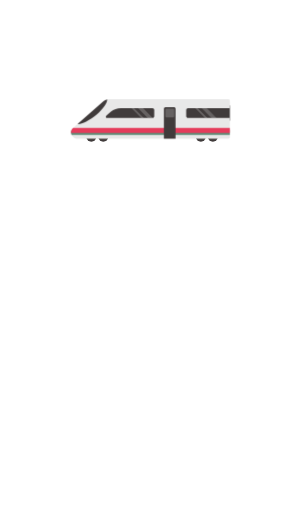
t = 0.00 s
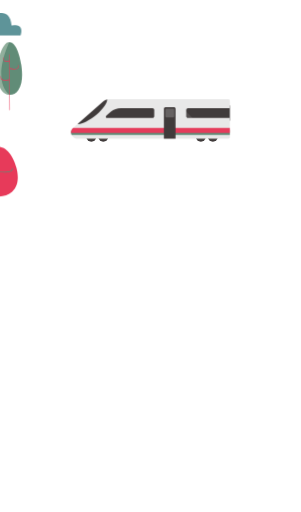
t = 1.20 s
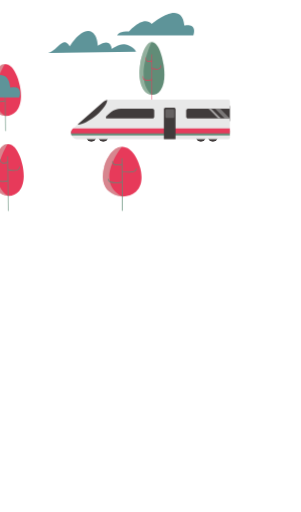
t = 2.33 s
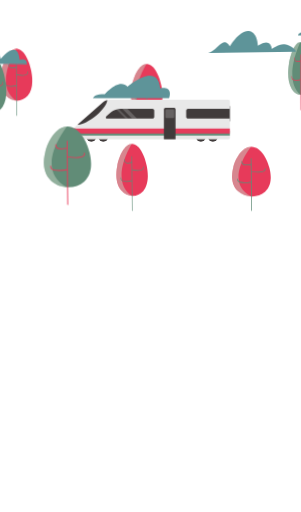
t = 3.50 s
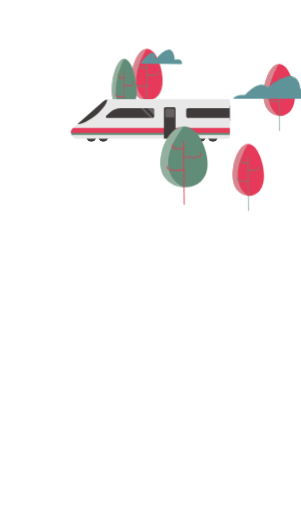
t = 4.60 s
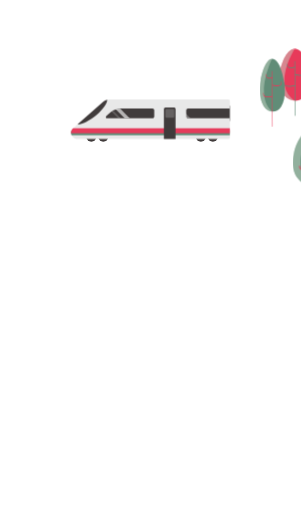
t = 5.85 s

The animated SVG that drew these frames (rendered in a browser with its animation timeline set to each time). Animation: 23 CSS @keyframes rules; one cycle of 7.00 s, repeats indefinitely.

<svg id="e11y4r30i7lro1" xmlns="http://www.w3.org/2000/svg" xmlns:xlink="http://www.w3.org/1999/xlink" viewBox="0 0 1000 1700" shape-rendering="geometricPrecision" text-rendering="geometricPrecision"><style><![CDATA[#e11y4r30i7lro1{pointer-events: all}#e11y4r30i7lro1:hover #e11y4r30i7lro8_to {animation: e11y4r30i7lro8_to__to 7000ms linear infinite normal forwards}@keyframes e11y4r30i7lro8_to__to { 0% {transform: translate(600.003906px,90.000354px)} 32.857143% {transform: translate(600.003906px,90.000354px)} 100% {transform: translate(2450px,90.000354px)} }#e11y4r30i7lro1:hover #e11y4r30i7lro21_to {animation: e11y4r30i7lro21_to__to 7000ms linear infinite normal forwards}@keyframes e11y4r30i7lro21_to__to { 0% {transform: translate(827.040575px,113.276476px)} 17.142857% {transform: translate(827.040575px,113.276476px)} 81.428571% {transform: translate(2627.040000px,113.276476px)} 100% {transform: translate(2627.040000px,113.276476px)} }#e11y4r30i7lro1:hover #e11y4r30i7lro28_to {animation: e11y4r30i7lro28_to__to 7000ms linear infinite normal forwards}@keyframes e11y4r30i7lro28_to__to { 0% {transform: translate(0.000061px,36.212039px)} 62.857143% {transform: translate(1850px,36.212039px)} 100% {transform: translate(1850px,36.212039px)} }#e11y4r30i7lro1:hover #e11y4r30i7lro35_to {animation: e11y4r30i7lro35_to__to 7000ms linear infinite normal forwards}@keyframes e11y4r30i7lro35_to__to { 0% {transform: translate(0px,0px)} 4.285714% {transform: translate(0px,2px)} 7.142857% {transform: translate(0px,-2px)} 10% {transform: translate(0px,2px)} 12.857143% {transform: translate(0px,-2px)} 15.714286% {transform: translate(0px,2px)} 18.571429% {transform: translate(0px,-2px)} 21.428571% {transform: translate(0px,2px)} 24.285714% {transform: translate(0px,-2px)} 27.142857% {transform: translate(0px,2px)} 30% {transform: translate(0px,-2px)} 32.857143% {transform: translate(0px,2px)} 35.714286% {transform: translate(0px,-2px)} 38.571429% {transform: translate(0px,2px)} 41.428571% {transform: translate(0px,-2px)} 44.285714% {transform: translate(0px,2px)} 47.142857% {transform: translate(0px,-2px)} 50% {transform: translate(0px,2px)} 52.857143% {transform: translate(0px,-2px)} 55.714286% {transform: translate(0px,2px)} 58.571429% {transform: translate(0px,-2px)} 61.428571% {transform: translate(0px,2px)} 64.285714% {transform: translate(0px,-2px)} 67.142857% {transform: translate(0px,2px)} 70% {transform: translate(0px,-2px)} 72.857143% {transform: translate(0px,2px)} 75.714286% {transform: translate(0px,-2px)} 78.571429% {transform: translate(0px,2px)} 81.428571% {transform: translate(0px,-2px)} 84.285714% {transform: translate(0px,2px)} 87.142857% {transform: translate(0px,-2px)} 90% {transform: translate(0px,2px)} 92.857143% {transform: translate(0px,-2px)} 95.714286% {transform: translate(0px,2px)} 100% {transform: translate(0px,0px)} }#e11y4r30i7lro1:hover #e11y4r30i7lro37_to {animation: e11y4r30i7lro37_to__to 7000ms linear infinite normal forwards}@keyframes e11y4r30i7lro37_to__to { 0% {transform: translate(-300px,0px)} 35.714286% {transform: translate(-300px,0px)} 100% {transform: translate(0px,0px)} }#e11y4r30i7lro1:hover #e11y4r30i7lro38 {animation: e11y4r30i7lro38_c_o 7000ms linear infinite normal forwards}@keyframes e11y4r30i7lro38_c_o { 0% {opacity: 0.200000} 44.285714% {opacity: 0.200000} 48.571429% {opacity: 0} 80% {opacity: 0.200000} 84.285714% {opacity: 0.700000} 87.142857% {opacity: 0.200000} 100% {opacity: 0.200000} }#e11y4r30i7lro1:hover #e11y4r30i7lro39 {animation: e11y4r30i7lro39_c_o 7000ms linear infinite normal forwards}@keyframes e11y4r30i7lro39_c_o { 0% {opacity: 0.200000} 52.857143% {opacity: 0.200000} 58.571429% {opacity: 0} 85.714286% {opacity: 0.200000} 90% {opacity: 0.700000} 92.857143% {opacity: 0.200000} 100% {opacity: 0.200000} }#e11y4r30i7lro1:hover #e11y4r30i7lro40_to {animation: e11y4r30i7lro40_to__to 7000ms linear infinite normal forwards}@keyframes e11y4r30i7lro40_to__to { 0% {transform: translate(0px,0px)} 42.857143% {transform: translate(330px,0px)} 100% {transform: translate(330px,0px)} }#e11y4r30i7lro1:hover #e11y4r30i7lro41 {animation: e11y4r30i7lro41_c_o 7000ms linear infinite normal forwards}@keyframes e11y4r30i7lro41_c_o { 0% {opacity: 0.200000} 5.714286% {opacity: 0} 27.142857% {opacity: 0.200000} 30% {opacity: 0.700000} 35.714286% {opacity: 0} 100% {opacity: 0} }#e11y4r30i7lro1:hover #e11y4r30i7lro42 {animation: e11y4r30i7lro42_c_o 7000ms linear infinite normal forwards}@keyframes e11y4r30i7lro42_c_o { 0% {opacity: 0.200000} 2.857143% {opacity: 0.200000} 8.571429% {opacity: 0} 30% {opacity: 0.200000} 34.285714% {opacity: 0.700000} 40% {opacity: 0} 100% {opacity: 0} }#e11y4r30i7lro1:hover #e11y4r30i7lro43_to {animation: e11y4r30i7lro43_to__to 7000ms linear infinite normal forwards}@keyframes e11y4r30i7lro43_to__to { 0% {transform: translate(-384.496895px,0px)} 27.142857% {transform: translate(-384.496895px,0px)} 100% {transform: translate(0px,0px)} }#e11y4r30i7lro1:hover #e11y4r30i7lro44 {animation: e11y4r30i7lro44_c_o 7000ms linear infinite normal forwards}@keyframes e11y4r30i7lro44_c_o { 0% {opacity: 0} 28.571429% {opacity: 0} 52.857143% {opacity: 0.200000} 57.142857% {opacity: 0.700000} 62.857143% {opacity: 0.200000} 88.571429% {opacity: 0.200000} 91.428571% {opacity: 0.700000} 98.571429% {opacity: 0.200000} 100% {opacity: 0.200000} }#e11y4r30i7lro1:hover #e11y4r30i7lro45 {animation: e11y4r30i7lro45_c_o 7000ms linear infinite normal forwards}@keyframes e11y4r30i7lro45_c_o { 0% {opacity: 0} 28.571429% {opacity: 0} 50% {opacity: 0.200000} 52.857143% {opacity: 0.700000} 58.571429% {opacity: 0.200000} 82.857143% {opacity: 0.200000} 85.714286% {opacity: 0.700000} 92.857143% {opacity: 0.200000} 100% {opacity: 0.200000} }#e11y4r30i7lro1:hover #e11y4r30i7lro46_to {animation: e11y4r30i7lro46_to__to 7000ms linear infinite normal forwards}@keyframes e11y4r30i7lro46_to__to { 0% {transform: translate(0px,0px)} 14.285714% {transform: translate(115.500144px,0px)} 100% {transform: translate(115.500144px,0px)} }#e11y4r30i7lro1:hover #e11y4r30i7lro47 {animation: e11y4r30i7lro47_c_o 7000ms linear infinite normal forwards}@keyframes e11y4r30i7lro47_c_o { 0% {opacity: 0.200000} 2.857143% {opacity: 0.200000} 7.142857% {opacity: 0.700000} 12.857143% {opacity: 0} 100% {opacity: 0} }#e11y4r30i7lro1:hover #e11y4r30i7lro48 {animation: e11y4r30i7lro48_c_o 7000ms linear infinite normal forwards}@keyframes e11y4r30i7lro48_c_o { 0% {opacity: 0.200000} 2.857143% {opacity: 0.700000} 8.571429% {opacity: 0} 100% {opacity: 0} }#e11y4r30i7lro1:hover #e11y4r30i7lro55_to {animation: e11y4r30i7lro55_to__to 7000ms linear infinite normal forwards}@keyframes e11y4r30i7lro55_to__to { 0% {transform: translate(-708.010000px,139.529992px)} 15.714286% {transform: translate(-708.010000px,139.529992px)} 88.571429% {transform: translate(1452.610000px,150.881296px)} 100% {transform: translate(1452.610000px,150.881296px)} }#e11y4r30i7lro1:hover #e11y4r30i7lro56_to {animation: e11y4r30i7lro56_to__to 7000ms linear infinite normal forwards}@keyframes e11y4r30i7lro56_to__to { 0% {transform: translate(-796.855032px,-63.623640px)} 61.428571% {transform: translate(1396.860000px,-63.623640px)} 100% {transform: translate(1396.860000px,-63.623640px)} }#e11y4r30i7lro1:hover #e11y4r30i7lro57_to {animation: e11y4r30i7lro57_to__to 7000ms linear infinite normal forwards}@keyframes e11y4r30i7lro57_to__to { 0% {transform: translate(-1321.635644px,164.284802px)} 28.571429% {transform: translate(-1321.635644px,164.284802px)} 100% {transform: translate(1021.640000px,164.284802px)} }#e11y4r30i7lro1:hover #e11y4r30i7lro58_to {animation: e11y4r30i7lro58_to__to 7000ms linear infinite normal forwards}@keyframes e11y4r30i7lro58_to__to { 0% {transform: translate(-1258.803180px,-66.567499px)} 5.714286% {transform: translate(-1258.803180px,-66.567499px)} 75.714286% {transform: translate(958.800000px,-66.567499px)} 100% {transform: translate(958.800000px,-66.567499px)} }#e11y4r30i7lro1:hover #e11y4r30i7lro59_to {animation: e11y4r30i7lro59_to__to 7000ms linear infinite normal forwards}@keyframes e11y4r30i7lro59_to__to { 0% {transform: translate(821.180952px,378.719952px)} 14.285714% {transform: translate(821.180952px,378.719952px)} 95.714286% {transform: translate(2821.180000px,378.719952px)} 100% {transform: translate(2821.180000px,378.719952px)} }#e11y4r30i7lro1:hover #e11y4r30i7lro66_to {animation: e11y4r30i7lro66_to__to 7000ms linear infinite normal forwards}@keyframes e11y4r30i7lro66_to__to { 0% {transform: translate(201.432425px,50.709314px)} 22.857143% {transform: translate(201.432425px,50.709314px)} 100% {transform: translate(2101.430000px,50.709314px)} }#e11y4r30i7lro1:hover #e11y4r30i7lro73_to {animation: e11y4r30i7lro73_to__to 7000ms linear infinite normal forwards}@keyframes e11y4r30i7lro73_to__to { 0% {transform: translate(704.912114px,152.519927px)} 74.285714% {transform: translate(2604.910000px,152.519927px)} 100% {transform: translate(2604.910000px,152.519927px)} }]]></style><g id="e11y4r30i7lro2"><g id="e11y4r30i7lro3"><circle id="e11y4r30i7lro4" r="16.430000" transform="matrix(1 0 0 1 303.32703900999968 454.20109753499992)" fill="rgb(64,59,59)" stroke="none" stroke-width="1"/><circle id="e11y4r30i7lro5" r="16.430000" transform="matrix(1 0 0 1 343.15703900999961 454.20109753499992)" fill="rgb(64,59,59)" stroke="none" stroke-width="1"/><circle id="e11y4r30i7lro6" r="16.430000" transform="matrix(1 0 0 1 667.29703900999948 454.20109753499992)" fill="rgb(64,59,59)" stroke="none" stroke-width="1"/><circle id="e11y4r30i7lro7" r="16.430000" transform="matrix(1 0 0 1 707.18703900999981 454.20109753499992)" fill="rgb(64,59,59)" stroke="none" stroke-width="1"/><g id="e11y4r30i7lro8_to" transform="translate(600.003906,90.000354)"><g id="e11y4r30i7lro8" transform="translate(0,0)"><path id="e11y4r30i7lro9" d="M1570.540000,16.160000C1544.090000,15.890000,1526.380000,60.210000,1521.230000,87.880000C1519.110000,99.300000,1511.050000,142.600000,1533.890000,169.880000C1553.410000,193.160000,1587.380000,195.070000,1607.200000,172.440000C1629.780000,146.640000,1621.680000,102.990000,1619.200000,89.620000C1614.370000,63.620000,1597.720000,16.480000,1570.550000,16.190000" transform="matrix(1 0 0 1 -2587.74264099999982 55.74964626999997)" fill="rgb(231,58,90)" stroke="none" stroke-width="1"/><path id="e11y4r30i7lro10" d="M1569.270000,16C1569.270000,16,1492.630000,137.240000,1569.940000,188.470000C1569.940000,188.470000,1530.940000,188.470000,1519.940000,138.950000C1518.150000,132.450000,1514.620000,93.080000,1529.940000,56.950000C1540.870000,31.200000,1553.270000,17.680000,1569.260000,15.950000" transform="matrix(1 0 0 1 -2587.74264099999982 55.74964626999997)" opacity="0.49" fill="rgb(197,214,198)" stroke="none" stroke-width="1"/><path id="e11y4r30i7lro11" d="M1570.880000,238.580000C1570.258029,238.496827,1569.814958,237.934128,1569.880000,237.310000L1568.550000,57.590000C1568.472982,56.956454,1568.917896,56.378067,1569.550000,56.290000C1570.100000,56.290000,1570.550000,56.850000,1570.550000,57.560000L1571.890000,237.290000C1571.955771,237.918373,1571.514931,238.487056,1570.890000,238.580000Z" transform="matrix(1 0 0 1 -2587.74264099999982 55.74964626999997)" fill="rgb(97,140,119)" stroke="none" stroke-width="1"/><path id="e11y4r30i7lro12" d="M1557.320000,80.600000C1553.010000,80.600000,1548.630000,79.690000,1545.980000,76.650000C1543.980000,74.320000,1543.130000,71.040000,1543.560000,66.900000C1543.640000,66.200000,1544.140000,65.700000,1544.690000,65.800000C1545.296907,65.995747,1545.661885,66.614064,1545.540000,67.240000C1545.200000,70.530000,1545.780000,72.980000,1547.310000,74.740000C1553.020000,81.290000,1569.470000,76.110000,1569.640000,76.060000C1570.170000,75.890000,1570.710000,76.300000,1570.850000,76.990000C1571.011887,77.615065,1570.704992,78.266690,1570.120000,78.540000C1565.969245,79.815797,1561.661447,80.509083,1557.320000,80.600000Z" transform="matrix(1 0 0 1 -2587.74264099999982 55.74964626999997)" fill="rgb(97,140,119)" stroke="none" stroke-width="1"/><path id="e11y4r30i7lro13" d="M1551.770000,142C1544.620000,142,1537.360000,140.780000,1534.050000,136.450000C1532.335741,134.074609,1531.697211,131.088757,1532.290000,128.220000C1532.400000,127.530000,1532.930000,127.080000,1533.460000,127.220000C1534.059479,127.459860,1534.394783,128.100758,1534.250000,128.730000C1533.798857,130.794835,1534.245981,132.954113,1535.480000,134.670000C1542.180000,143.440000,1569.480000,137.510000,1569.710000,137.450000C1570.250000,137.320000,1570.770000,137.790000,1570.860000,138.450000C1570.999331,139.076652,1570.652929,139.709585,1570.050000,139.930000C1564.037791,141.208575,1557.915875,141.901811,1551.770000,142Z" transform="matrix(1 0 0 1 -2587.74264099999982 55.74964626999997)" fill="rgb(97,140,119)" stroke="none" stroke-width="1"/><path id="e11y4r30i7lro14" d="M1589.210000,105.440000C1583.069635,105.366013,1576.950948,104.696206,1570.940000,103.440000C1570.336125,103.219845,1569.986452,102.588727,1570.120000,101.960000C1570.210000,101.260000,1570.730000,100.790000,1571.280000,100.960000C1571.550000,101.020000,1598.810000,106.960000,1605.500000,98.180000C1606.732837,96.463594,1607.179852,94.304841,1606.730000,92.240000C1606.589626,91.611332,1606.923507,90.973154,1607.520000,90.730000C1608.060000,90.600000,1608.590000,91.050000,1608.690000,91.730000C1609.282789,94.598757,1608.644259,97.584609,1606.930000,99.960000C1603.620000,104.220000,1596.360000,105.440000,1589.210000,105.440000Z" transform="matrix(1 0 0 1 -2587.74264099999982 55.74964626999997)" fill="rgb(97,140,119)" stroke="none" stroke-width="1"/><path id="e11y4r30i7lro15" d="M1495.100000,49.310000C1474.100000,49.030000,1460.100000,94.130000,1455.960000,122.310000C1454.280000,133.920000,1447.890000,177.980000,1465.960000,205.710000C1481.450000,229.400000,1508.410000,231.340000,1524.140000,208.310000C1542.060000,182.060000,1535.630000,137.650000,1533.660000,124.040000C1529.820000,97.550000,1516.600000,49.620000,1495.050000,49.330000" transform="matrix(1 0 0 1 -2587.74264099999982 55.74964626999997)" fill="rgb(97,140,119)" stroke="none" stroke-width="1"/><path id="e11y4r30i7lro16" d="M1494,49.310000C1494,49.310000,1433.180000,172.670000,1494.530000,224.800000C1494.530000,224.800000,1463.530000,224.800000,1454.870000,174.410000C1453.450000,167.800000,1450.650000,127.740000,1462.800000,91.010000C1471.470000,64.800000,1481.310000,51.010000,1494,49.310000" transform="matrix(1 0 0 1 -2587.74264099999982 55.74964626999997)" opacity="0.49" fill="rgb(197,214,198)" stroke="none" stroke-width="1"/><path id="e11y4r30i7lro17" d="M1495.360000,275.620000C1494.930000,275.620000,1494.580000,275.050000,1494.570000,274.330000L1493.510000,91.460000C1493.510000,90.740000,1493.860000,90.150000,1494.300000,90.140000C1494.740000,90.130000,1495.100000,90.710000,1495.100000,91.430000L1496.160000,274.310000C1496.160000,275.030000,1495.810000,275.610000,1495.370000,275.620000Z" transform="matrix(1 0 0 1 -2587.74264099999982 55.74964626999997)" fill="rgb(232,58,90)" stroke="none" stroke-width="1"/><path id="e11y4r30i7lro18" d="M1484.610000,114.880000C1481.190000,114.880000,1477.710000,113.950000,1475.610000,110.880000C1473.990000,108.500000,1473.340000,105.160000,1473.690000,100.960000C1473.750000,100.240000,1474.150000,99.740000,1474.580000,99.840000C1475.010000,99.940000,1475.320000,100.590000,1475.260000,101.300000C1474.990000,104.650000,1475.440000,107.150000,1476.660000,108.940000C1481.200000,115.600000,1494.250000,110.330000,1494.380000,110.270000C1494.800000,110.100000,1495.230000,110.520000,1495.380000,111.270000C1495.534100,111.866038,1495.303133,112.495225,1494.800000,112.850000C1491.547258,114.114196,1488.098883,114.801164,1484.610000,114.880000Z" transform="matrix(1 0 0 1 -2587.74264099999982 55.74964626999997)" fill="rgb(232,58,90)" stroke="none" stroke-width="1"/><path id="e11y4r30i7lro19" d="M1480.200000,177.320000C1474.530000,177.320000,1468.770000,176.080000,1466.140000,171.680000C1464.758952,169.118523,1464.266575,166.171293,1464.740000,163.300000C1464.830000,162.600000,1465.250000,162.140000,1465.670000,162.300000C1466.090000,162.460000,1466.380000,163.130000,1466.300000,163.830000C1465.956046,165.885555,1466.307971,167.997108,1467.300000,169.830000C1472.620000,178.750000,1494.300000,172.720000,1494.470000,172.660000C1494.890000,172.530000,1495.310000,173.010000,1495.380000,173.720000C1495.450000,174.430000,1495.170000,175.100000,1494.740000,175.220000C1489.998838,176.518650,1485.114866,177.224038,1480.200000,177.320000Z" transform="matrix(1 0 0 1 -2587.74264099999982 55.74964626999997)" fill="rgb(232,58,90)" stroke="none" stroke-width="1"/><path id="e11y4r30i7lro20" d="M1509.910000,140.150000C1505.010268,140.054752,1500.140660,139.359574,1495.410000,138.080000C1494.980000,137.950000,1494.690000,137.280000,1494.760000,136.570000C1494.830000,135.860000,1495.250000,135.380000,1495.680000,135.510000C1495.900000,135.570000,1517.530000,141.600000,1522.840000,132.680000C1523.843215,130.832831,1524.195460,128.701743,1523.840000,126.630000C1523.750000,125.930000,1524.030000,125.240000,1524.460000,125.100000C1524.890000,124.960000,1525.310000,125.430000,1525.390000,126.100000C1525.871861,128.970184,1525.382722,131.919096,1524,134.480000C1521.350000,138.910000,1515.580000,140.150000,1509.910000,140.150000Z" transform="matrix(1 0 0 1 -2587.74264099999982 55.74964626999997)" fill="rgb(232,58,90)" stroke="none" stroke-width="1"/></g></g><g id="e11y4r30i7lro21_to" transform="translate(827.040575,113.276476)"><g id="e11y4r30i7lro21" transform="translate(0,0)"><path id="e11y4r30i7lro22" d="M1328.390000,43.390000C1301.940000,43.110000,1284.230000,87.440000,1279.080000,115.100000C1276.960000,126.520000,1268.900000,169.820000,1291.740000,197.100000C1311.260000,220.380000,1345.230000,222.290000,1365.050000,199.660000C1387.630000,173.860000,1379.530000,130.210000,1377.050000,116.840000C1372.220000,90.840000,1355.570000,43.700000,1328.400000,43.420000" transform="matrix(1 0 0 1 -2587.74264099999982 55.74964626999997)" fill="rgb(231,58,90)" stroke="none" stroke-width="1"/><path id="e11y4r30i7lro23" d="M1327.120000,43.260000C1327.120000,43.260000,1250.480000,164.500000,1327.790000,215.730000C1327.790000,215.730000,1288.790000,215.730000,1277.790000,166.210000C1276,159.710000,1272.470000,120.340000,1287.790000,84.210000C1298.720000,58.450000,1311.120000,44.930000,1327.110000,43.210000" transform="matrix(1 0 0 1 -2587.74264099999982 55.74964626999997)" opacity="0.49" fill="rgb(197,214,198)" stroke="none" stroke-width="1"/><path id="e11y4r30i7lro24" d="M1328.730000,265.800000C1328.108029,265.716827,1327.664958,265.154128,1327.730000,264.530000L1326.390000,84.810000C1326.323813,84.179469,1326.763587,83.607762,1327.390000,83.510000C1327.940000,83.510000,1328.390000,84.080000,1328.390000,84.780000L1329.730000,264.510000C1329.795771,265.138373,1329.354931,265.707056,1328.730000,265.800000Z" transform="matrix(1 0 0 1 -2587.74264099999982 55.74964626999997)" fill="rgb(97,140,119)" stroke="none" stroke-width="1"/><path id="e11y4r30i7lro25" d="M1315.170000,107.820000C1310.860000,107.820000,1306.480000,106.910000,1303.830000,103.880000C1301.830000,101.540000,1300.980000,98.260000,1301.410000,94.120000C1301.490000,93.420000,1301.990000,92.920000,1302.540000,93.020000C1303.146907,93.215747,1303.511885,93.834064,1303.390000,94.460000C1303.050000,97.750000,1303.630000,100.210000,1305.160000,101.970000C1310.870000,108.510000,1327.320000,103.330000,1327.480000,103.280000C1328.020000,103.110000,1328.560000,103.520000,1328.700000,104.210000C1328.866179,104.835461,1328.558030,105.489748,1327.970000,105.760000C1323.818981,107.034664,1319.511342,107.727925,1315.170000,107.820000Z" transform="matrix(1 0 0 1 -2587.74264099999982 55.74964626999997)" fill="rgb(97,140,119)" stroke="none" stroke-width="1"/><path id="e11y4r30i7lro26" d="M1309.620000,169.190000C1302.470000,169.190000,1295.210000,167.970000,1291.900000,163.640000C1290.187389,161.267686,1289.548882,158.285570,1290.140000,155.420000C1290.250000,154.720000,1290.780000,154.280000,1291.310000,154.420000C1291.909479,154.659860,1292.244783,155.300758,1292.100000,155.930000C1291.648857,157.994835,1292.095981,160.154113,1293.330000,161.870000C1300.030000,170.640000,1327.330000,164.710000,1327.560000,164.650000C1328.100000,164.520000,1328.620000,165,1328.710000,165.650000C1328.849331,166.276652,1328.502929,166.909585,1327.900000,167.130000C1321.888355,168.410716,1315.765904,169.100664,1309.620000,169.190000Z" transform="matrix(1 0 0 1 -2587.74264099999982 55.74964626999997)" fill="rgb(97,140,119)" stroke="none" stroke-width="1"/><path id="e11y4r30i7lro27" d="M1347.060000,132.660000C1340.919290,132.591730,1334.800048,131.921862,1328.790000,130.660000C1328.186125,130.439845,1327.836452,129.808727,1327.970000,129.180000C1328.060000,128.490000,1328.580000,128.010000,1329.130000,128.180000C1329.400000,128.240000,1356.660000,134.180000,1363.350000,125.400000C1364.584019,123.684113,1365.031143,121.524835,1364.580000,119.460000C1364.435217,118.830758,1364.770521,118.189860,1365.370000,117.950000C1365.910000,117.820000,1366.440000,118.270000,1366.540000,118.950000C1367.131118,121.815570,1366.492611,124.797686,1364.780000,127.170000C1361.470000,131.440000,1354.210000,132.660000,1347.060000,132.660000Z" transform="matrix(1 0 0 1 -2587.74264099999982 55.74964626999997)" fill="rgb(97,140,119)" stroke="none" stroke-width="1"/></g></g><g id="e11y4r30i7lro28_to" transform="translate(0.000061,36.212039)"><g id="e11y4r30i7lro28" transform="translate(0,0)"><path id="e11y4r30i7lro29" d="M1180.310000,102C1159.310000,101.720000,1145.310000,146.820000,1141.180000,175C1139.490000,186.610000,1133.100000,230.670000,1151.180000,258.400000C1166.670000,282.090000,1193.630000,284.030000,1209.360000,261C1227.280000,234.750000,1220.850000,190.340000,1218.880000,176.730000C1215.040000,150.240000,1201.830000,102.310000,1180.270000,102.020000" transform="matrix(1 0 0 1 -1652.90474859000051 1.04890245999985)" fill="rgb(97,140,119)" stroke="none" stroke-width="1"/><path id="e11y4r30i7lro30" d="M1179.250000,102C1179.250000,102,1118.430000,225.360000,1179.780000,277.490000C1179.780000,277.490000,1148.780000,277.490000,1140.120000,227.100000C1138.700000,220.490000,1135.900000,180.430000,1148.050000,143.700000C1156.720000,117.490000,1166.560000,103.700000,1179.250000,102" transform="matrix(1 0 0 1 -1652.90474859000051 1.04890245999985)" opacity="0.49" fill="rgb(197,214,198)" stroke="none" stroke-width="1"/><path id="e11y4r30i7lro31" d="M1180.580000,328.320000C1180.140000,328.320000,1179.790000,327.750000,1179.780000,327.030000L1178.720000,144.160000C1178.720000,143.440000,1179.070000,142.850000,1179.510000,142.840000C1179.950000,142.830000,1180.310000,143.410000,1180.310000,144.130000L1181.370000,327C1181.370000,327.720000,1181.020000,328.310000,1180.580000,328.310000Z" transform="matrix(1 0 0 1 -1652.90474859000051 1.04890245999985)" fill="rgb(232,58,90)" stroke="none" stroke-width="1"/><path id="e11y4r30i7lro32" d="M1169.820000,167.580000C1166.400000,167.580000,1162.920000,166.650000,1160.820000,163.580000C1159.200000,161.200000,1158.550000,157.860000,1158.900000,153.660000C1158.960000,152.940000,1159.360000,152.440000,1159.790000,152.540000C1160.220000,152.640000,1160.530000,153.290000,1160.470000,154C1160.200000,157.350000,1160.660000,159.850000,1161.870000,161.640000C1166.410000,168.300000,1179.460000,163.030000,1179.590000,162.970000C1180.020000,162.800000,1180.450000,163.220000,1180.590000,163.970000C1180.744100,164.566038,1180.513133,165.195225,1180.010000,165.550000C1176.757258,166.814196,1173.308883,167.501164,1169.820000,167.580000Z" transform="matrix(1 0 0 1 -1652.90474859000051 1.04890245999985)" fill="rgb(232,58,90)" stroke="none" stroke-width="1"/><path id="e11y4r30i7lro33" d="M1165.410000,230C1159.740000,230,1153.980000,228.760000,1151.350000,224.360000C1149.990489,221.798426,1149.515868,218.859291,1150,216C1150.090000,215.300000,1150.510000,214.840000,1150.930000,215C1151.350000,215.160000,1151.640000,215.830000,1151.560000,216.530000C1151.204540,218.601743,1151.556785,220.732831,1152.560000,222.580000C1157.870000,231.500000,1179.500000,225.470000,1179.720000,225.410000C1180.150000,225.280000,1180.560000,225.760000,1180.630000,226.470000C1180.700000,227.180000,1180.420000,227.850000,1179.990000,227.980000C1175.231123,229.248176,1170.334408,229.926596,1165.410000,230Z" transform="matrix(1 0 0 1 -1652.90474859000051 1.04890245999985)" fill="rgb(232,58,90)" stroke="none" stroke-width="1"/><path id="e11y4r30i7lro34" d="M1195.120000,192.850000C1190.220333,192.753951,1185.350822,192.058786,1180.620000,190.780000C1180.190000,190.650000,1179.900000,189.980000,1179.980000,189.270000C1180.060000,188.560000,1180.460000,188.080000,1180.890000,188.210000C1181.110000,188.270000,1202.740000,194.300000,1208.050000,185.380000C1209.042029,183.547108,1209.393954,181.435555,1209.050000,179.380000C1208.960000,178.680000,1209.240000,177.990000,1209.670000,177.850000C1210.100000,177.710000,1210.520000,178.180000,1210.610000,178.850000C1211.083425,181.721293,1210.591048,184.668523,1209.210000,187.230000C1206.560000,191.610000,1200.800000,192.850000,1195.120000,192.850000Z" transform="matrix(1 0 0 1 -1652.90474859000051 1.04890245999985)" fill="rgb(232,58,90)" stroke="none" stroke-width="1"/></g></g><g id="e11y4r30i7lro35_to" transform="translate(0,0)"><g id="e11y4r30i7lro35" transform="translate(0,0)"><rect id="e11y4r30i7lro36" width="413.290000" height="50.460000" rx="0" ry="0" transform="matrix(1 0 0 1 350.46703900999978 349.93609753499993)" fill="rgb(64,59,59)" stroke="none" stroke-width="1"/><g id="e11y4r30i7lro37_to" transform="translate(-300,0)"><g id="e11y4r30i7lro37" transform="translate(0,0)"><path id="e11y4r30i7lro38" style="isolation:isolate" d="M2109.790000,219.250000L2093,219.250000L2125.850000,252.100000L2141.070000,252.100000C2141.543547,252.107113,2142.015477,252.043065,2142.470000,251.910000Z" transform="matrix(1 0 0 1 -1634.82296099000041 139.35109753499989)" opacity="0.2" fill="rgb(255,255,255)" stroke="none" stroke-width="1"/><path id="e11y4r30i7lro39" style="isolation:isolate" d="M2079.940000,219.250000L2071.570000,219.250000L2104.360000,252L2112.730000,252Z" transform="matrix(1 0 0 1 -1634.82296099000041 139.35109753499989)" opacity="0.2" fill="rgb(255,255,255)" stroke="none" stroke-width="1"/></g></g><g id="e11y4r30i7lro40_to" transform="translate(0,0)"><g id="e11y4r30i7lro40" transform="translate(0,0)"><path id="e11y4r30i7lro41" style="isolation:isolate" d="M2109.790000,219.250000L2093,219.250000L2125.850000,252.100000L2141.070000,252.100000C2141.543547,252.107113,2142.015477,252.043065,2142.470000,251.910000Z" transform="matrix(1 0 0 1 -1634.82296099000041 139.35109753499989)" opacity="0.2" fill="rgb(255,255,255)" stroke="none" stroke-width="1"/><path id="e11y4r30i7lro42" style="isolation:isolate" d="M2079.940000,219.250000L2071.570000,219.250000L2104.360000,252L2112.730000,252Z" transform="matrix(1 0 0 1 -1634.82296099000041 139.35109753499989)" opacity="0.2" fill="rgb(255,255,255)" stroke="none" stroke-width="1"/></g></g><g id="e11y4r30i7lro43_to" transform="translate(-384.496895,0)"><g id="e11y4r30i7lro43" transform="translate(0,0)"><path id="e11y4r30i7lro44" style="isolation:isolate" d="M2291.510000,219.290000L2283.140000,219.290000L2315.930000,252.080000L2324.300000,252.080000Z" transform="matrix(1 0 0 1 -1634.82296099000041 139.35109753499989)" opacity="0" fill="rgb(255,255,255)" stroke="none" stroke-width="1"/><path id="e11y4r30i7lro45" style="isolation:isolate" d="M2321.300000,219.290000L2304.550000,219.290000L2337.410000,252.140000L2352.620000,252.140000C2353.084352,252.160394,2353.549205,252.113235,2354,252Z" transform="matrix(1 0 0 1 -1634.82296099000041 139.35109753499989)" opacity="0" fill="rgb(255,255,255)" stroke="none" stroke-width="1"/></g></g><g id="e11y4r30i7lro46_to" transform="translate(0,0)"><g id="e11y4r30i7lro46" transform="translate(0,0)"><path id="e11y4r30i7lro47" style="isolation:isolate" d="M2291.510000,219.290000L2283.140000,219.290000L2315.930000,252.080000L2324.300000,252.080000Z" transform="matrix(1 0 0 1 -1634.82296099000041 139.35109753499989)" opacity="0.2" fill="rgb(255,255,255)" stroke="none" stroke-width="1"/><path id="e11y4r30i7lro48" style="isolation:isolate" d="M2321.300000,219.290000L2304.550000,219.290000L2337.410000,252.140000L2352.620000,252.140000C2353.084352,252.160394,2353.549205,252.113235,2354,252Z" transform="matrix(1 0 0 1 -1634.82296099000041 139.35109753499989)" opacity="0.2" fill="rgb(255,255,255)" stroke="none" stroke-width="1"/></g></g><path id="e11y4r30i7lro49" d="M2259.550000,252.270000C2256.162873,252.270004,2253.415516,249.527122,2253.410000,246.140000L2253.410000,225.620000C2253.410000,222.228972,2256.158972,219.480000,2259.550000,219.480000L2398.640000,219.480000L2398.640000,195.260000C2398.547485,192.279529,2396.060720,189.935887,2393.080000,190.020000L1997.850000,190.020000C1990.457190,190.002352,1983.307443,192.659088,1977.720000,197.500000L1877.810000,285.070000C1863.170000,297.920000,1872.810000,321.070000,1892.900000,321.070000L2393.080000,321.070000C2396.027980,321.127853,2398.489360,318.834697,2398.640000,315.890000L2398.640000,252.270000ZM2147.180000,245.900000C2147.217703,247.515415,2146.602246,249.077754,2145.472916,250.233435C2144.343585,251.389117,2142.795855,252.040440,2141.180000,252.040000L1989.550000,252.040000C1988.508611,252.037357,1987.511074,251.620442,1986.777518,250.881258C1986.043961,250.142074,1985.634683,249.141379,1985.640000,248.100000C1985.623904,246.947357,1986.122488,245.847540,1987,245.100000L2003,231.420000C2012.232023,223.539588,2023.971996,219.210229,2036.110000,219.210000L2141.110000,219.210000C2142.735777,219.210000,2144.294967,219.855837,2145.444565,221.005435C2146.594163,222.155033,2147.240000,223.714223,2147.240000,225.340000Z" transform="matrix(1 0 0 1 -1634.82296099000041 139.35109753499989)" fill="rgb(232,232,232)" stroke="none" stroke-width="1"/><path id="e11y4r30i7lro50" d="M1892.710000,272C1901.710000,274.680000,1929.840000,262.410000,1954.450000,242.080000C1979.060000,221.750000,1991.910000,200.150000,1990.890000,190.750000C1986.023215,191.897607,1981.505300,194.202875,1977.720000,197.470000Z" transform="matrix(1 0 0 1 -1634.82296099000041 139.35109753499989)" fill="rgb(64,59,59)" stroke="none" stroke-width="1"/><path id="e11y4r30i7lro51" d="M1872.440000,308.140000L2398.580000,308.140000L2398.580000,291.590000L1872.760000,291.590000C1870.198189,296.784751,1870.080913,302.850102,1872.440000,308.140000Z" transform="matrix(1 0 0 1 -1634.82296099000041 139.35109753499989)" fill="rgb(97,140,119)" stroke="none" stroke-width="1"/><path id="e11y4r30i7lro52" d="M2398.580000,285.200000L1877.680000,285.200000C1872.839342,289.276511,1870.268759,295.442184,1870.780000,301.750000L2398.580000,301.750000Z" transform="matrix(1 0 0 1 -1634.82296099000041 139.35109753499989)" fill="rgb(229,59,91)" stroke="none" stroke-width="1"/><path id="e11y4r30i7lro53" d="M2218,321.060000L2218,221.420000C2217.983475,218.574114,2215.665912,216.278921,2212.820000,216.290000L2184.460000,216.290000C2181.614114,216.306525,2179.318921,218.624088,2179.330000,221.470000L2179.330000,321.060000Z" transform="matrix(1 0 0 1 -1634.82296099000041 139.35109753499989)" fill="rgb(64,59,59)" stroke="none" stroke-width="1"/><path id="e11y4r30i7lro54" style="isolation:isolate" d="M2184,246.080000L2184,225.520000C2184.011023,222.988920,2186.068902,220.944462,2188.600000,220.950000L2209.150000,220.950000C2210.367347,220.955293,2211.532731,221.443964,2212.389775,222.308509C2213.246819,223.173055,2213.725316,224.342653,2213.720000,225.560000L2213.720000,246.110000C2213.708977,248.641080,2211.651098,250.685538,2209.120000,250.680000L2188.600000,250.680000C2186.075216,250.642431,2184.037569,248.604784,2184,246.080000Z" transform="matrix(1 0 0 1 -1634.82296099000041 139.35109753499989)" opacity="0.2" fill="rgb(255,255,255)" stroke="none" stroke-width="1"/></g></g><g id="e11y4r30i7lro55_to" transform="translate(-708.010000,139.529992)"><path id="e11y4r30i7lro55" d="M253,180.830000C267,136.830000,223,147.830000,223,147.830000C215,56.830000,115,142.830000,115,142.830000C87,111.830000,39,167.830000,39,167.830000C6,163.830000,0,180.830000,0,180.830000Z" transform="translate(0,0)" fill="rgb(94,148,153)" stroke="none" stroke-width="1"/></g><g id="e11y4r30i7lro56_to" transform="translate(-796.855032,-63.623640)"><path id="e11y4r30i7lro56" d="M253,180.830000C267,136.830000,223,147.830000,223,147.830000C215,56.830000,115,142.830000,115,142.830000C87,111.830000,39,167.830000,39,167.830000C6,163.830000,0,180.830000,0,180.830000Z" transform="translate(0,0)" fill="rgb(94,148,153)" stroke="none" stroke-width="1"/></g><g id="e11y4r30i7lro57_to" transform="translate(-1321.635644,164.284802)"><path id="e11y4r30i7lro57" d="M707.910000,48.130000C708.910000,25.130000,683.910000,34.130000,683.910000,34.130000C676.910000,-40.870000,620.910000,31.130000,620.910000,31.130000C614.910000,-22.870000,569.910000,46.130000,569.910000,46.130000L707.910000,48.130000" transform="translate(0,0)" fill="rgb(94,148,153)" stroke="none" stroke-width="1"/></g><g id="e11y4r30i7lro58_to" transform="translate(-1258.803180,-66.567499)"><path id="e11y4r30i7lro58" d="M839.590000,238.210000C831.590000,219.210000,804.590000,214.210000,804.590000,214.210000C785.590000,209.210000,758.590000,229.210000,758.590000,229.210000C758.590000,214.210000,747.590000,209.210000,747.590000,209.210000C736.590000,201.210000,712.590000,218.210000,712.590000,218.210000C709.590000,166.210000,679.590000,169.210000,679.590000,169.210000C648.590000,170.210000,619.590000,220.210000,619.590000,220.210000C617.059953,215.886302,613.653722,212.139448,609.590000,209.210000C605.526278,206.280552,599.590000,200.210000,576.590000,223.210000C553.590000,246.210000,542.590000,242.210000,542.590000,242.210000Z" transform="translate(0,0)" fill="rgb(94,148,153)" stroke="none" stroke-width="1"/></g><g id="e11y4r30i7lro59_to" transform="translate(821.180952,378.719952)"><g id="e11y4r30i7lro59" transform="translate(0,0)"><path id="e11y4r30i7lro60" d="M1328.390000,43.390000C1301.940000,43.110000,1284.230000,87.440000,1279.080000,115.100000C1276.960000,126.520000,1268.900000,169.820000,1291.740000,197.100000C1311.260000,220.380000,1345.230000,222.290000,1365.050000,199.660000C1387.630000,173.860000,1379.530000,130.210000,1377.050000,116.840000C1372.220000,90.840000,1355.570000,43.700000,1328.400000,43.420000" transform="matrix(1 0 0 1 -2587.74264099999982 55.74964626999997)" fill="rgb(231,58,90)" stroke="none" stroke-width="1"/><path id="e11y4r30i7lro61" d="M1327.120000,43.260000C1327.120000,43.260000,1250.480000,164.500000,1327.790000,215.730000C1327.790000,215.730000,1288.790000,215.730000,1277.790000,166.210000C1276,159.710000,1272.470000,120.340000,1287.790000,84.210000C1298.720000,58.450000,1311.120000,44.930000,1327.110000,43.210000" transform="matrix(1 0 0 1 -2587.74264099999982 55.74964626999997)" opacity="0.49" fill="rgb(197,214,198)" stroke="none" stroke-width="1"/><path id="e11y4r30i7lro62" d="M1328.730000,265.800000C1328.108029,265.716827,1327.664958,265.154128,1327.730000,264.530000L1326.390000,84.810000C1326.323813,84.179469,1326.763587,83.607762,1327.390000,83.510000C1327.940000,83.510000,1328.390000,84.080000,1328.390000,84.780000L1329.730000,264.510000C1329.795771,265.138373,1329.354931,265.707056,1328.730000,265.800000Z" transform="matrix(1 0 0 1 -2587.74264099999982 55.74964626999997)" fill="rgb(97,140,119)" stroke="none" stroke-width="1"/><path id="e11y4r30i7lro63" d="M1315.170000,107.820000C1310.860000,107.820000,1306.480000,106.910000,1303.830000,103.880000C1301.830000,101.540000,1300.980000,98.260000,1301.410000,94.120000C1301.490000,93.420000,1301.990000,92.920000,1302.540000,93.020000C1303.146907,93.215747,1303.511885,93.834064,1303.390000,94.460000C1303.050000,97.750000,1303.630000,100.210000,1305.160000,101.970000C1310.870000,108.510000,1327.320000,103.330000,1327.480000,103.280000C1328.020000,103.110000,1328.560000,103.520000,1328.700000,104.210000C1328.866179,104.835461,1328.558030,105.489748,1327.970000,105.760000C1323.818981,107.034664,1319.511342,107.727925,1315.170000,107.820000Z" transform="matrix(1 0 0 1 -2587.74264099999982 55.74964626999997)" fill="rgb(97,140,119)" stroke="none" stroke-width="1"/><path id="e11y4r30i7lro64" d="M1309.620000,169.190000C1302.470000,169.190000,1295.210000,167.970000,1291.900000,163.640000C1290.187389,161.267686,1289.548882,158.285570,1290.140000,155.420000C1290.250000,154.720000,1290.780000,154.280000,1291.310000,154.420000C1291.909479,154.659860,1292.244783,155.300758,1292.100000,155.930000C1291.648857,157.994835,1292.095981,160.154113,1293.330000,161.870000C1300.030000,170.640000,1327.330000,164.710000,1327.560000,164.650000C1328.100000,164.520000,1328.620000,165,1328.710000,165.650000C1328.849331,166.276652,1328.502929,166.909585,1327.900000,167.130000C1321.888355,168.410716,1315.765904,169.100664,1309.620000,169.190000Z" transform="matrix(1 0 0 1 -2587.74264099999982 55.74964626999997)" fill="rgb(97,140,119)" stroke="none" stroke-width="1"/><path id="e11y4r30i7lro65" d="M1347.060000,132.660000C1340.919290,132.591730,1334.800048,131.921862,1328.790000,130.660000C1328.186125,130.439845,1327.836452,129.808727,1327.970000,129.180000C1328.060000,128.490000,1328.580000,128.010000,1329.130000,128.180000C1329.400000,128.240000,1356.660000,134.180000,1363.350000,125.400000C1364.584019,123.684113,1365.031143,121.524835,1364.580000,119.460000C1364.435217,118.830758,1364.770521,118.189860,1365.370000,117.950000C1365.910000,117.820000,1366.440000,118.270000,1366.540000,118.950000C1367.131118,121.815570,1366.492611,124.797686,1364.780000,127.170000C1361.470000,131.440000,1354.210000,132.660000,1347.060000,132.660000Z" transform="matrix(1 0 0 1 -2587.74264099999982 55.74964626999997)" fill="rgb(97,140,119)" stroke="none" stroke-width="1"/></g></g><g id="e11y4r30i7lro66_to" transform="translate(201.432425,50.709314)"><g id="e11y4r30i7lro66" transform="translate(0,0)"><path id="e11y4r30i7lro67" d="M1685.800000,222.200000C1646.110000,221.870000,1619.530000,273.790000,1611.800000,306.200000C1608.620000,319.560000,1596.530000,370.280000,1630.800000,402.200000C1660.090000,429.470000,1711.070000,431.700000,1740.800000,405.200000C1774.690000,374.980000,1762.530000,323.860000,1758.800000,308.200000C1751.550000,277.700000,1726.560000,222.530000,1685.800000,222.200000" transform="matrix(1 0 0 1 -2331.37410199999977 147.14189838999988)" fill="rgb(97,140,119)" stroke="none" stroke-width="1"/><path id="e11y4r30i7lro68" d="M1683.800000,222.200000C1683.800000,222.200000,1568.800000,364.200000,1684.800000,424.200000C1684.800000,424.200000,1626.200000,424.200000,1609.800000,366.200000C1607.130000,358.590000,1601.800000,312.480000,1624.800000,270.200000C1641.200000,240.030000,1659.800000,224.200000,1683.800000,222.200000" transform="matrix(1 0 0 1 -2331.37410199999977 147.14189838999988)" opacity="0.49" fill="rgb(197,214,198)" stroke="none" stroke-width="1"/><path id="e11y4r30i7lro69" d="M1686.300000,482.700000C1685.477696,482.694626,1684.810874,482.032250,1684.800000,481.210000L1682.800000,270.710000C1682.794649,270.311374,1682.949265,269.927228,1683.229276,269.643458C1683.509288,269.359688,1683.891338,269.199964,1684.290000,269.200000C1684.687692,269.191937,1685.071889,269.344298,1685.355966,269.622731C1685.640042,269.901163,1685.800082,270.282226,1685.800000,270.680000L1687.800000,481.180000C1687.805340,481.577835,1687.652403,481.961494,1687.374842,482.246557C1687.097280,482.531620,1686.717836,482.694731,1686.320000,482.700000Z" transform="matrix(1 0 0 1 -2331.37410199999977 147.14189838999988)" fill="rgb(232,58,90)" stroke="none" stroke-width="1"/><path id="e11y4r30i7lro70" d="M1666,297.670000C1659.530000,297.670000,1653,296.600000,1649,293.040000C1645.940000,290.310000,1644.720000,286.470000,1645.380000,281.620000C1645.451453,281.084102,1645.803377,280.627031,1646.303205,280.420962C1646.803033,280.214893,1647.374830,280.291132,1647.803205,280.620962C1648.231580,280.950791,1648.451453,281.484102,1648.380000,282.020000C1647.860000,285.870000,1648.730000,288.750000,1651.030000,290.810000C1659.600000,298.470000,1684.280000,292.410000,1684.530000,292.340000C1685.336336,292.138416,1686.153416,292.628664,1686.355000,293.435000C1686.556584,294.241336,1686.066336,295.058416,1685.260000,295.260000C1678.946030,296.757393,1672.488257,297.565453,1666,297.670000Z" transform="matrix(1 0 0 1 -2331.37410199999977 147.14189838999988)" fill="rgb(232,58,90)" stroke="none" stroke-width="1"/><path id="e11y4r30i7lro71" d="M1657.630000,369.550000C1646.910000,369.550000,1636.010000,368.120000,1631.040000,363.050000C1628.543304,360.514509,1627.543522,356.863788,1628.400000,353.410000C1628.565880,352.601965,1629.349507,352.076579,1630.160000,352.230000C1630.550968,352.304854,1630.895727,352.533039,1631.117402,352.863674C1631.339077,353.194308,1631.419235,353.599897,1631.340000,353.990000C1630.672475,356.486304,1631.376306,359.149447,1633.190000,360.990000C1643.190000,371.260000,1684.130000,364.310000,1684.550000,364.240000C1685.364211,364.100980,1686.137598,364.646374,1686.280000,365.460000C1686.419352,366.276433,1685.875044,367.052741,1685.060000,367.200000C1675.989257,368.675922,1666.819608,369.461510,1657.630000,369.550000Z" transform="matrix(1 0 0 1 -2331.37410199999977 147.14189838999988)" fill="rgb(232,58,90)" stroke="none" stroke-width="1"/><path id="e11y4r30i7lro72" d="M1713.810000,326.760000C1704.622435,326.663546,1695.455703,325.864550,1686.390000,324.370000C1685.576374,324.227598,1685.030980,323.454211,1685.170000,322.640000C1685.233362,322.246664,1685.452631,321.895485,1685.778221,321.665879C1686.103811,321.436272,1686.508221,321.347631,1686.900000,321.420000C1687.310000,321.490000,1728.210000,328.420000,1738.260000,318.160000C1740.075624,316.320536,1740.776407,313.654512,1740.100000,311.160000C1739.942599,310.331573,1740.486573,309.532401,1741.315000,309.375000C1742.143427,309.217599,1742.942599,309.761573,1743.100000,310.590000C1743.958268,314.042506,1742.953808,317.692676,1740.450000,320.220000C1735.440000,325.330000,1724.540000,326.760000,1713.810000,326.760000Z" transform="matrix(1 0 0 1 -2331.37410199999977 147.14189838999988)" fill="rgb(232,58,90)" stroke="none" stroke-width="1"/></g></g><g id="e11y4r30i7lro73_to" transform="translate(704.912114,152.519927)"><g id="e11y4r30i7lro73" transform="translate(0,0)"><path id="e11y4r30i7lro74" d="M1439.480000,278.690000C1406.980000,278.430000,1385.220000,320.930000,1378.890000,347.470000C1376.290000,358.410000,1366.390000,399.930000,1394.450000,426.070000C1418.450000,448.390000,1460.170000,450.220000,1484.510000,428.520000C1512.260000,403.780000,1502.300000,361.920000,1499.250000,349.100000C1493.310000,324.100000,1472.850000,278.960000,1439.480000,278.690000" transform="matrix(1 0 0 1 -2587.74264099999982 55.74964626999997)" fill="rgb(231,58,90)" stroke="none" stroke-width="1"/><path id="e11y4r30i7lro75" d="M1437.920000,278.570000C1437.920000,278.570000,1343.760000,394.840000,1438.740000,443.960000C1438.740000,443.960000,1390.740000,443.960000,1377.330000,396.470000C1375.140000,390.240000,1370.800000,352.470000,1389.610000,317.870000C1403.030000,293.180000,1418.270000,280.210000,1437.920000,278.570000" transform="matrix(1 0 0 1 -2587.74264099999982 55.74964626999997)" opacity="0.49" fill="rgb(197,214,198)" stroke="none" stroke-width="1"/><path id="e11y4r30i7lro76" d="M1439.890000,492C1439.218424,492.000089,1438.670920,491.461487,1438.660000,490.790000L1437,318.410000C1436.999912,317.732902,1437.542990,317.180921,1438.220000,317.170000C1438.547015,317.164638,1438.862490,317.290803,1439.095628,317.520181C1439.328767,317.749559,1439.460044,318.062941,1439.460000,318.390000L1441.100000,490.730000C1441.102663,491.056219,1440.975621,491.370135,1440.746824,491.602682C1440.518028,491.835230,1440.206220,491.967359,1439.880000,491.970000Z" transform="matrix(1 0 0 1 -2587.74264099999982 55.74964626999997)" fill="rgb(97,140,119)" stroke="none" stroke-width="1"/><path id="e11y4r30i7lro77" d="M1423.240000,340.480000C1417.940000,340.480000,1412.550000,339.610000,1409.300000,336.700000C1406.800000,334.460000,1405.800000,331.310000,1406.300000,327.340000C1406.391127,326.666213,1407.011213,326.193873,1407.685000,326.285000C1408.358787,326.376127,1408.831127,326.996213,1408.740000,327.670000C1408.310000,330.830000,1409.020000,333.180000,1410.910000,334.870000C1417.910000,341.140000,1438.130000,336.180000,1438.330000,336.130000C1438.966860,336.014202,1439.584489,336.411818,1439.742723,337.039482C1439.900958,337.667145,1439.545643,338.310041,1438.930000,338.510000C1433.786762,339.732859,1428.525904,340.393400,1423.240000,340.480000Z" transform="matrix(1 0 0 1 -2587.74264099999982 55.74964626999997)" fill="rgb(97,140,119)" stroke="none" stroke-width="1"/><path id="e11y4r30i7lro78" d="M1416.420000,399.330000C1407.640000,399.330000,1398.710000,398.160000,1394.650000,394.010000C1392.602726,391.936943,1391.780790,388.948427,1392.480000,386.120000C1392.606610,385.449509,1393.247518,385.004435,1393.920000,385.120000C1394.244805,385.175926,1394.533577,385.359865,1394.721571,385.630576C1394.909564,385.901287,1394.981050,386.236119,1394.920000,386.560000C1394.390581,388.593329,1394.963354,390.755453,1396.430000,392.260000C1404.660000,400.670000,1438.150000,394.980000,1438.430000,394.930000C1438.874059,394.827146,1439.338588,394.978297,1439.637094,395.322769C1439.935600,395.667242,1440.019132,396.148548,1439.854156,396.573460C1439.689179,396.998372,1439.302748,397.297210,1438.850000,397.350000C1431.433877,398.574014,1423.935866,399.235898,1416.420000,399.330000Z" transform="matrix(1 0 0 1 -2587.74264099999982 55.74964626999997)" fill="rgb(97,140,119)" stroke="none" stroke-width="1"/><path id="e11y4r30i7lro79" d="M1462.410000,364.300000C1454.888212,364.216825,1447.383481,363.564966,1439.960000,362.350000C1439.292346,362.233058,1438.845132,361.598014,1438.960000,360.930000C1439.013669,360.608066,1439.194095,360.321059,1439.460942,360.133138C1439.727790,359.945217,1440.058808,359.872053,1440.380000,359.930000C1440.720000,359.990000,1474.200000,365.670000,1482.380000,357.260000C1483.846646,355.755453,1484.419419,353.593329,1483.890000,351.560000C1483.775175,351.117247,1483.915517,350.647344,1484.254345,350.340080C1484.593172,350.032816,1485.074516,349.938944,1485.503969,350.096377C1485.933422,350.253811,1486.240046,350.636546,1486.300000,351.090000C1486.999210,353.918427,1486.177274,356.906943,1484.130000,358.980000C1480.120000,363.130000,1471.190000,364.300000,1462.410000,364.300000Z" transform="matrix(1 0 0 1 -2587.74264099999982 55.74964626999997)" fill="rgb(97,140,119)" stroke="none" stroke-width="1"/></g></g></g></g></svg>